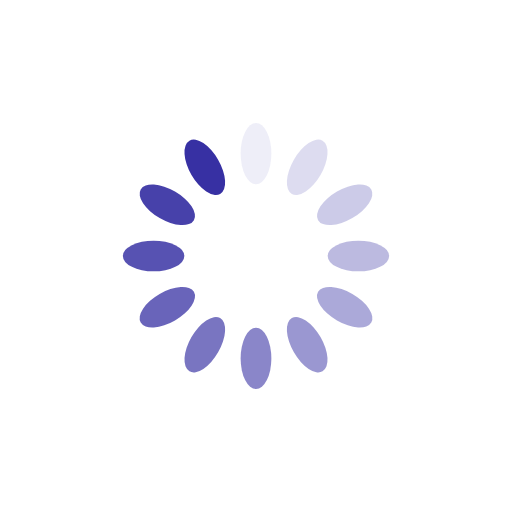
t = 0.00 s
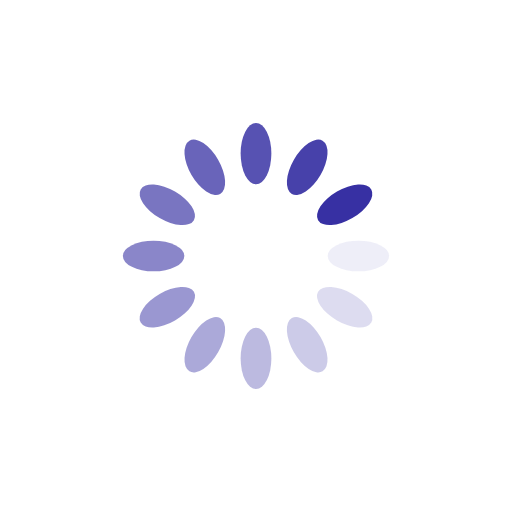
t = 0.25 s
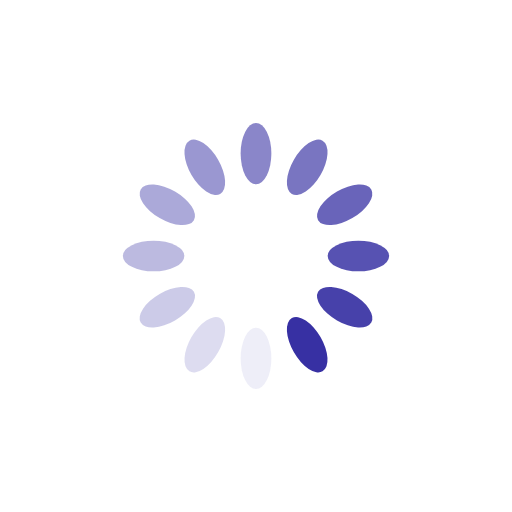
t = 0.50 s
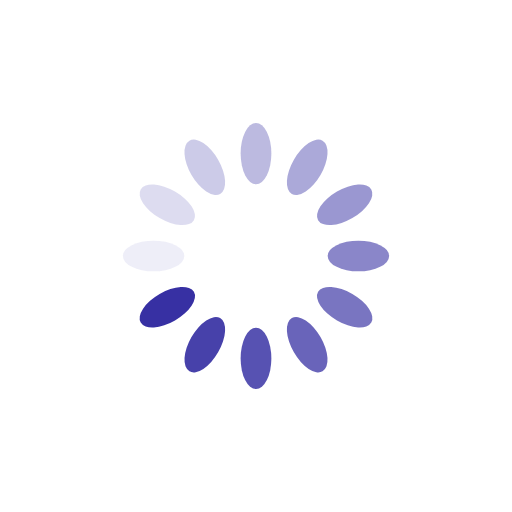
t = 0.75 s

The animated SVG that drew these frames (rendered in a browser with its animation timeline set to each time). Animation: 12 SMIL elements (animate=12); one cycle of 1.00 s, repeats indefinitely.

<?xml version="1.0" encoding="utf-8"?>
<svg xmlns="http://www.w3.org/2000/svg" xmlns:xlink="http://www.w3.org/1999/xlink" style="margin: auto; background: none; display: block; shape-rendering: auto;" width="200px" height="200px" viewBox="0 0 100 100" preserveAspectRatio="xMidYMid">
<g transform="rotate(0 50 50)">
  <rect x="47" y="24" rx="3" ry="6" width="6" height="12" fill="#3730a3">
    <animate attributeName="opacity" values="1;0" keyTimes="0;1" dur="1s" begin="-0.9166666666666666s" repeatCount="indefinite"></animate>
  </rect>
</g><g transform="rotate(30 50 50)">
  <rect x="47" y="24" rx="3" ry="6" width="6" height="12" fill="#3730a3">
    <animate attributeName="opacity" values="1;0" keyTimes="0;1" dur="1s" begin="-0.8333333333333334s" repeatCount="indefinite"></animate>
  </rect>
</g><g transform="rotate(60 50 50)">
  <rect x="47" y="24" rx="3" ry="6" width="6" height="12" fill="#3730a3">
    <animate attributeName="opacity" values="1;0" keyTimes="0;1" dur="1s" begin="-0.75s" repeatCount="indefinite"></animate>
  </rect>
</g><g transform="rotate(90 50 50)">
  <rect x="47" y="24" rx="3" ry="6" width="6" height="12" fill="#3730a3">
    <animate attributeName="opacity" values="1;0" keyTimes="0;1" dur="1s" begin="-0.6666666666666666s" repeatCount="indefinite"></animate>
  </rect>
</g><g transform="rotate(120 50 50)">
  <rect x="47" y="24" rx="3" ry="6" width="6" height="12" fill="#3730a3">
    <animate attributeName="opacity" values="1;0" keyTimes="0;1" dur="1s" begin="-0.5833333333333334s" repeatCount="indefinite"></animate>
  </rect>
</g><g transform="rotate(150 50 50)">
  <rect x="47" y="24" rx="3" ry="6" width="6" height="12" fill="#3730a3">
    <animate attributeName="opacity" values="1;0" keyTimes="0;1" dur="1s" begin="-0.5s" repeatCount="indefinite"></animate>
  </rect>
</g><g transform="rotate(180 50 50)">
  <rect x="47" y="24" rx="3" ry="6" width="6" height="12" fill="#3730a3">
    <animate attributeName="opacity" values="1;0" keyTimes="0;1" dur="1s" begin="-0.4166666666666667s" repeatCount="indefinite"></animate>
  </rect>
</g><g transform="rotate(210 50 50)">
  <rect x="47" y="24" rx="3" ry="6" width="6" height="12" fill="#3730a3">
    <animate attributeName="opacity" values="1;0" keyTimes="0;1" dur="1s" begin="-0.3333333333333333s" repeatCount="indefinite"></animate>
  </rect>
</g><g transform="rotate(240 50 50)">
  <rect x="47" y="24" rx="3" ry="6" width="6" height="12" fill="#3730a3">
    <animate attributeName="opacity" values="1;0" keyTimes="0;1" dur="1s" begin="-0.25s" repeatCount="indefinite"></animate>
  </rect>
</g><g transform="rotate(270 50 50)">
  <rect x="47" y="24" rx="3" ry="6" width="6" height="12" fill="#3730a3">
    <animate attributeName="opacity" values="1;0" keyTimes="0;1" dur="1s" begin="-0.16666666666666666s" repeatCount="indefinite"></animate>
  </rect>
</g><g transform="rotate(300 50 50)">
  <rect x="47" y="24" rx="3" ry="6" width="6" height="12" fill="#3730a3">
    <animate attributeName="opacity" values="1;0" keyTimes="0;1" dur="1s" begin="-0.08333333333333333s" repeatCount="indefinite"></animate>
  </rect>
</g><g transform="rotate(330 50 50)">
  <rect x="47" y="24" rx="3" ry="6" width="6" height="12" fill="#3730a3">
    <animate attributeName="opacity" values="1;0" keyTimes="0;1" dur="1s" begin="0s" repeatCount="indefinite"></animate>
  </rect>
</g>
<!-- [ldio] generated by https://loading.io/ --></svg>
